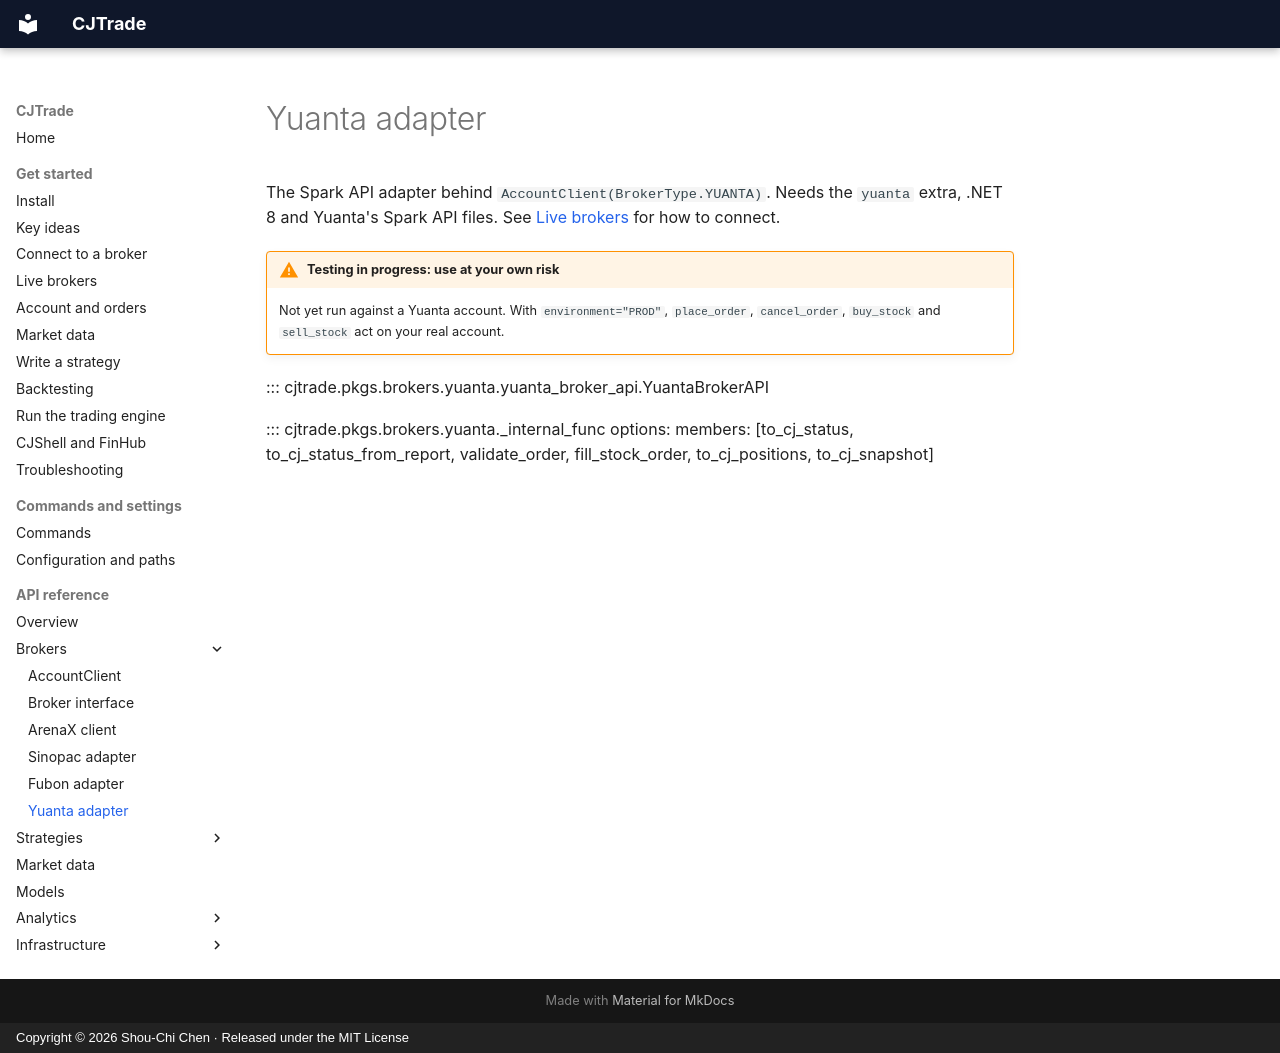

repository: jackiesogi/CJTrade · page: reference/yuanta/index.html · generator: mkdocs · copyright: Copyright © 2026 Shou-Chi Chen · Released under the MIT License

# Yuanta adapter

The Spark API adapter behind `AccountClient(BrokerType.YUANTA)`. Needs the
`yuanta` extra, .NET 8 and Yuanta's Spark API files. See
[Live brokers](../get-started/live-brokers.md#yuanta) for how to connect.

!!! warning "Testing in progress: use at your own risk"
    Not yet run against a Yuanta account. With `environment="PROD"`,
    `place_order`, `cancel_order`, `buy_stock` and `sell_stock` act on your
    real account.

::: cjtrade.pkgs.brokers.yuanta.yuanta_broker_api.YuantaBrokerAPI

::: cjtrade.pkgs.brokers.yuanta._internal_func
    options:
      members: [to_cj_status, to_cj_status_from_report, validate_order, fill_stock_order, to_cj_positions, to_cj_snapshot]
